Run: headless pygame with SDL's dummy video driver; simulated clock (each Clock.tick advances the game by its frame time, no real sleeping); random seed 0; keys injected as events and as key.get_pressed() state; no mouse input.
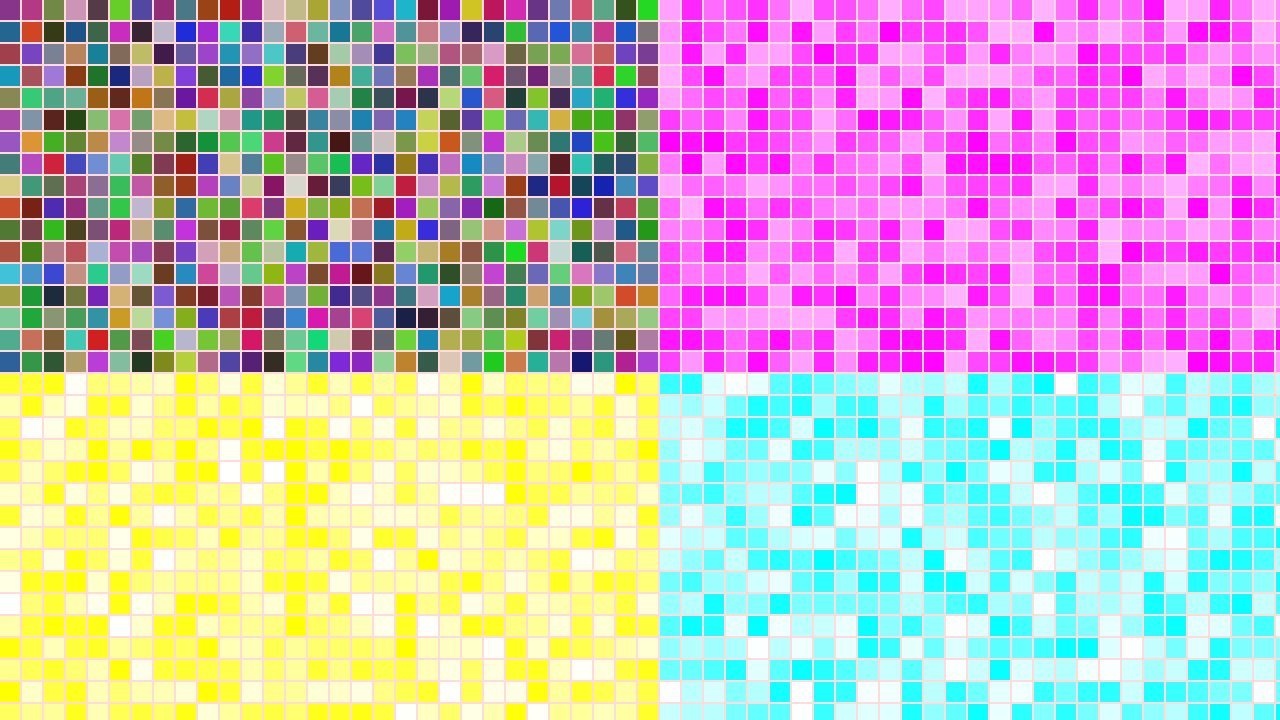
Frame 1 of 4 · flips 1–60 · no input
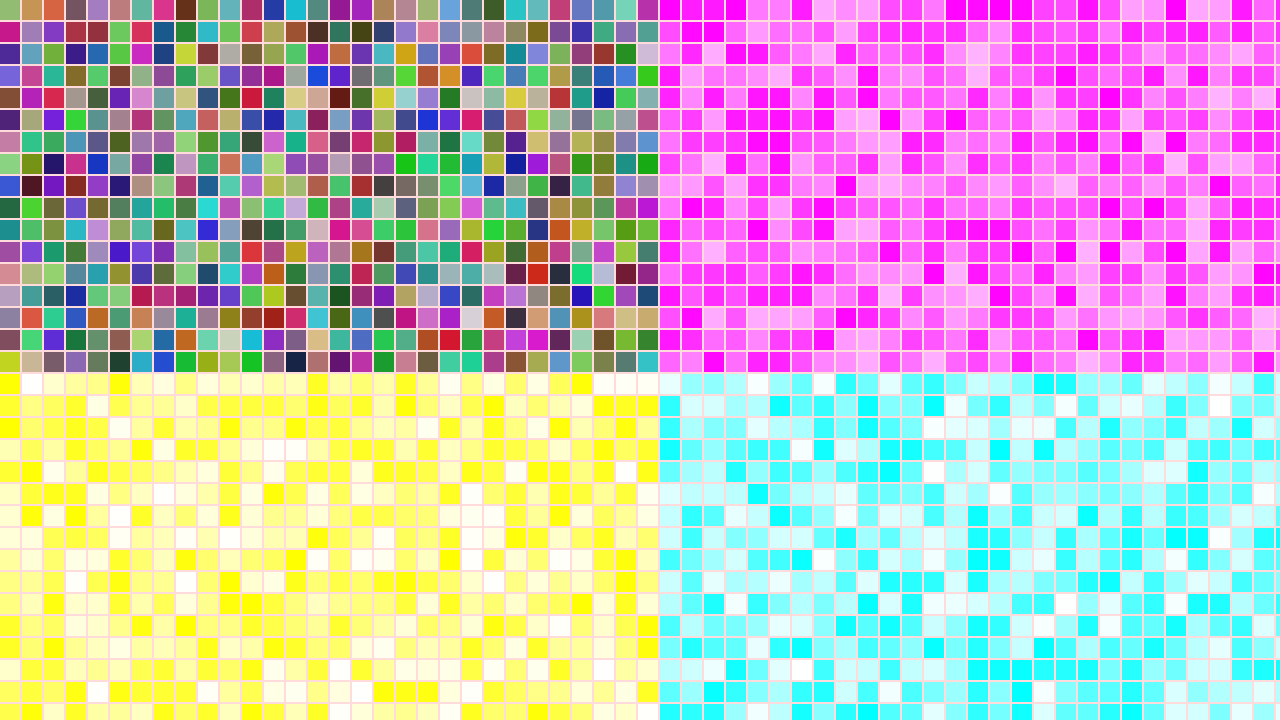
Frame 2 of 4 · flips 61–180 · tapped SPACE, RETURN · held RIGHT (→), D
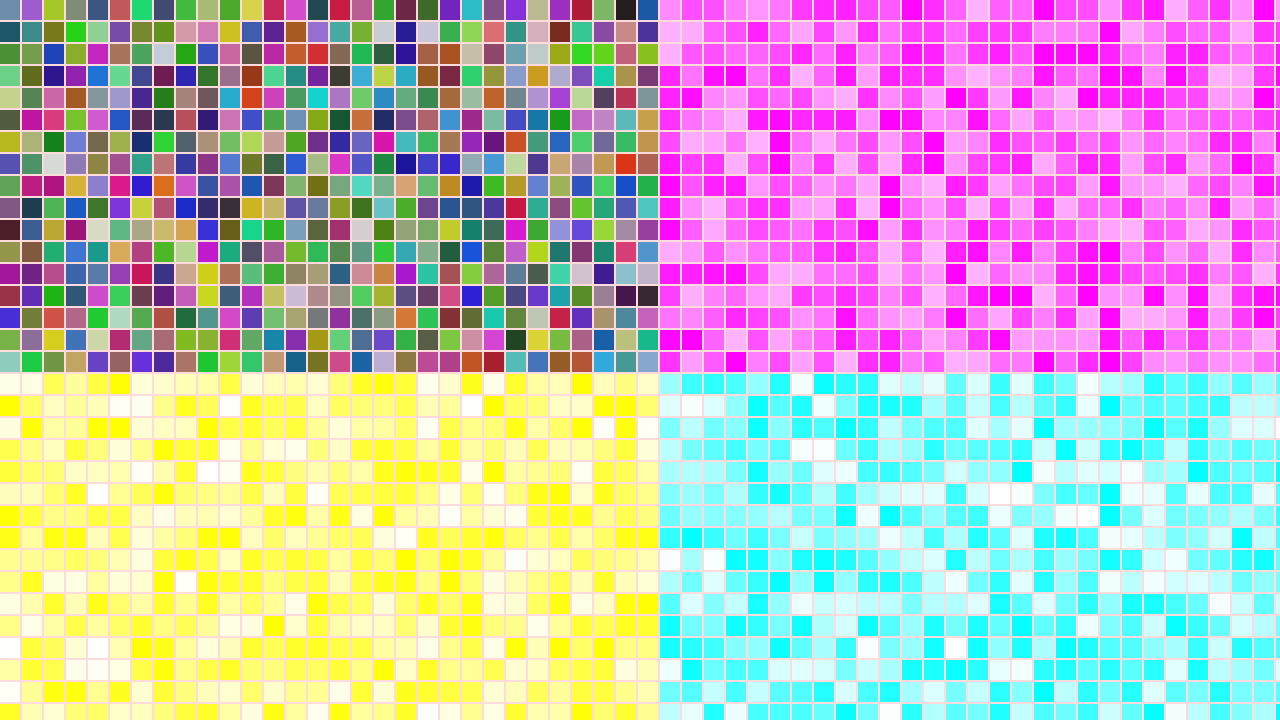
Frame 3 of 4 · flips 181–300 · held DOWN (↓), S
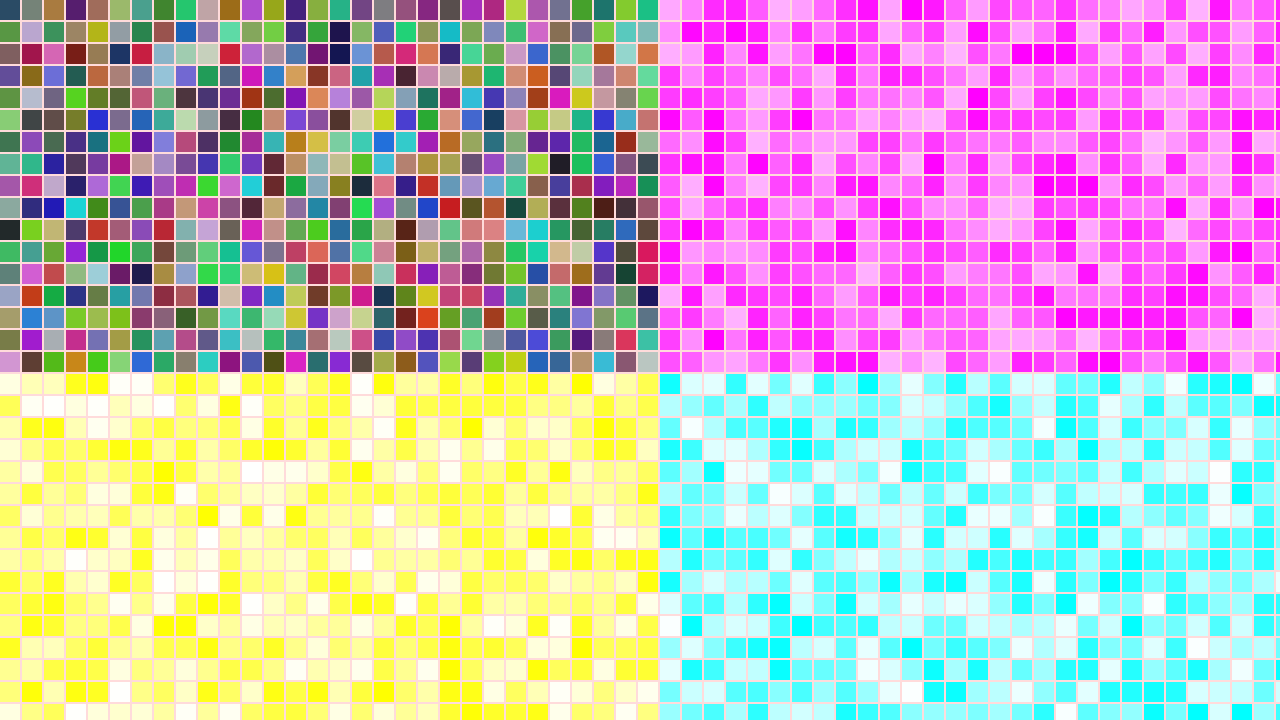
Frame 4 of 4 · flips 301–420 · held LEFT (←), A, UP (↑), W

The pygame program that drew these frames:

import pygame
import random

pygame.init()

WIDTH = 1280
HEIGHT = 720
fps = 1
fps_direction = "up"

screen = pygame.display.set_mode((WIDTH, HEIGHT))
clock = pygame.time.Clock()

running = True
while running:
    # quitting
    for event in pygame.event.get():
        if event.type == pygame.QUIT:
            running = False
    keys = pygame.key.get_pressed()
    if keys[pygame.K_ESCAPE]:
        running = False
    
    
    
    screen.fill("#FFDBDB")
    spacing = 22
    for i in range(0,WIDTH , spacing):
        for j in range(0,HEIGHT, spacing):
            color = (random.randrange(20,220), random.randrange(20,220), random.randrange(20,220))
            if i > WIDTH / 2 and j > HEIGHT / 2:
                color = (random.randrange(0,255), 255, 255)
            elif i > WIDTH / 2:
                color = (255, random.randrange(0,180), 255)
            elif j > HEIGHT / 2:
                color = (255, 255, random.randrange(0, 255))
                
            pygame.draw.rect(screen, color, (i, j, 20, 20))
    
    
    pygame.display.flip()
    
    
    
    if fps_direction == "up":
        fps +=1    
    else:
        fps -=1
        
    if fps == 60:
        fps_direction = "down"
    elif fps == 1:
        fps_direction = "up"
        
        
    clock.tick(fps)

pygame.quit()
